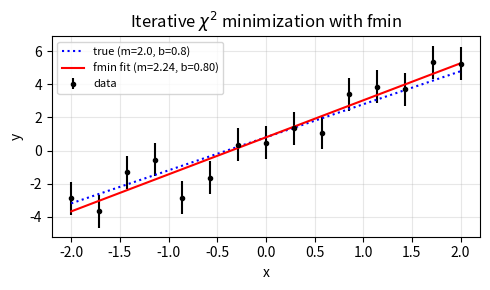
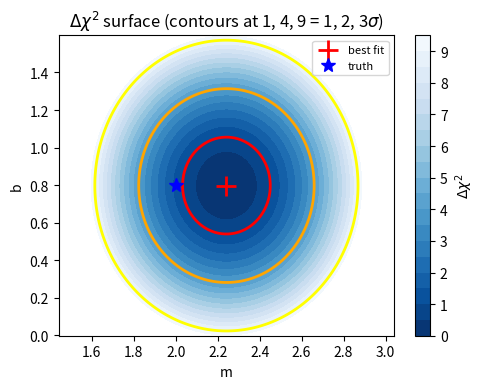
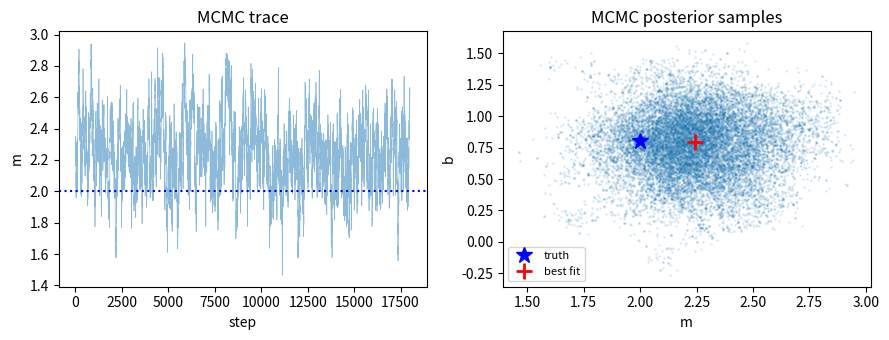

Write the Python code that produced these figures, in order.
import numpy as np
import matplotlib.pyplot as plt
from scipy.optimize import fmin

# Generate some noisy linear data
rng = np.random.default_rng(42)
M_TRUE, B_TRUE, SIG = 2.0, 0.8, 1.0
xs = np.linspace(-2, 2, 15)
ys = M_TRUE * xs + B_TRUE + rng.normal(scale=SIG, size=xs.size)

def chisq(p, xs, ys, sig):
    m, b = p
    return np.sum((ys - (m * xs + b))**2 / sig**2)

m_fit, b_fit = fmin(chisq, [0, 0], args=(xs, ys, SIG))

plt.figure(figsize=(5, 3))
plt.errorbar(xs, ys, yerr=SIG, fmt='k.', label='data')
plt.plot(xs, M_TRUE * xs + B_TRUE, 'b:', label=f'true (m={M_TRUE}, b={B_TRUE})')
plt.plot(xs, m_fit * xs + b_fit, 'r-', label=f'fmin fit (m={m_fit:.2f}, b={b_fit:.2f})')
plt.xlabel('x'); plt.ylabel('y')
plt.legend(fontsize=8); plt.grid(alpha=0.3)
plt.title(r'Iterative $\chi^2$ minimization with fmin')
plt.tight_layout()

chi0 = chisq([m_fit, b_fit], xs, ys, SIG)
ms = np.linspace(m_fit - 0.8, m_fit + 0.8, 100)
bs = np.linspace(b_fit - 0.8, b_fit + 0.8, 100)
M, B = np.meshgrid(ms, bs)
CHI2 = np.array([[chisq([m, b], xs, ys, SIG) for m in ms] for b in bs])

plt.figure(figsize=(5, 4))
plt.contourf(M, B, CHI2 - chi0, levels=np.arange(0, 10, 0.5), cmap='Blues_r')
plt.colorbar(label=r'$\Delta\chi^2$')
plt.contour(M, B, CHI2 - chi0, levels=[1, 4, 9], colors=['r', 'orange', 'yellow'], linewidths=2)
plt.plot(m_fit, b_fit, 'r+', ms=15, mew=2, label='best fit')
plt.plot(M_TRUE, B_TRUE, 'b*', ms=10, label='truth')
plt.xlabel('m'); plt.ylabel('b')
plt.title(r'$\Delta\chi^2$ surface (contours at 1, 4, 9 = 1, 2, 3$\sigma$)')
plt.legend(fontsize=8); plt.tight_layout()

def log_posterior(p, xs, ys, sig):
    m, b = p
    if not (-10 < m < 10 and -10 < b < 10):  # flat prior
        return -np.inf
    return -0.5 * np.sum((ys - (m * xs + b))**2 / sig**2)

# Metropolis-Hastings sampler
n_steps, step_size = 20_000, 0.05
chain = np.zeros((n_steps, 2))
current = np.array([0.0, 0.0])
for i in range(n_steps):
    proposed = current + rng.normal(scale=step_size, size=2)
    if np.log(rng.uniform()) < log_posterior(proposed, xs, ys, SIG) - log_posterior(current, xs, ys, SIG):
        current = proposed
    chain[i] = current

chain = chain[2000:]  # discard burn-in

fig, axes = plt.subplots(1, 2, figsize=(9, 3.5))
axes[0].plot(chain[:, 0], alpha=0.5, lw=0.5); axes[0].set_ylabel('m'); axes[0].set_xlabel('step')
axes[0].axhline(M_TRUE, color='b', ls=':'); axes[0].set_title('MCMC trace')
axes[1].scatter(chain[:, 0], chain[:, 1], s=1, alpha=0.1)
axes[1].plot(M_TRUE, B_TRUE, 'b*', ms=12, label='truth', zorder=5)
axes[1].plot(m_fit, b_fit, 'r+', ms=12, mew=2, label='best fit', zorder=5)
axes[1].set_xlabel('m'); axes[1].set_ylabel('b')
axes[1].set_title('MCMC posterior samples'); axes[1].legend(fontsize=8)
plt.tight_layout()

# Concrete example using our line-fitting data: y = m*x + b
# Design matrix A: each row is [x_i, 1]
A = np.column_stack([xs, np.ones_like(xs)])
print(f"A is {A.shape[0]} x {A.shape[1]} (N_measurements x N_parameters)")
print(f"A[:3] =\n{A[:3]}\n")

# A†  (for real data, just the transpose)
A_dag = A.T
print(f"A† is {A_dag.shape[0]} x {A_dag.shape[1]}")
print(f"A†[:, :3] =\n{A_dag[:, :3]}\n")

# A†A is a square (M x M) matrix we can invert
AtA = A_dag @ A
print(f"A†A = (shape {AtA.shape})\n{AtA}\n")

# One-shot solve: θ = (A†A)⁻¹ A† z
theta = np.linalg.inv(AtA) @ A_dag @ ys
print(f"One-shot solution: m={theta[0]:.4f}, b={theta[1]:.4f}")
print(f"Compare to fmin:   m={m_fit:.4f}, b={b_fit:.4f}")
